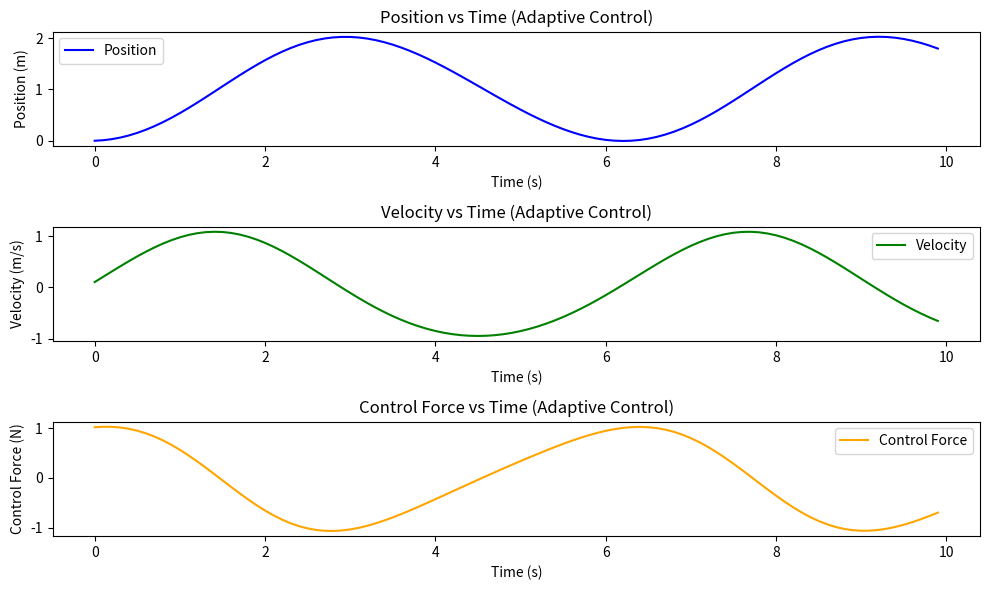

The matplotlib source for this figure:
"""
Project 655: Adaptive Control Implementation
Description:
Adaptive control refers to control strategies that adjust the controller parameters in real-time based on changes in the system dynamics or environment. It is particularly useful in systems with uncertain or time-varying dynamics. In this project, we will implement a simple adaptive control system that adjusts its parameters based on feedback from the system. The controller will adapt its gains to stabilize the system and achieve the desired performance.
"""

import numpy as np
import matplotlib.pyplot as plt
 
# 1. Define the adaptive control system
class AdaptiveControlSystem:
    def __init__(self, desired_position=1.0, initial_gain=1.0, adaptation_rate=0.01):
        """
        Initialize the adaptive control system.
        :param desired_position: Desired position of the robot (in meters).
        :param initial_gain: Initial gain for the controller.
        :param adaptation_rate: Rate at which the controller adapts its gain.
        """
        self.desired_position = desired_position
        self.position = 0.0  # Initial position
        self.velocity = 0.0  # Initial velocity
        self.gain = initial_gain  # Controller gain
        self.adaptation_rate = adaptation_rate  # Adaptation rate for the gain
        self.history = []  # Store history of positions and velocities
 
    def compute_control(self, current_position, current_velocity, dt):
        """
        Compute the control input using adaptive control.
        :param current_position: Current position of the robot.
        :param current_velocity: Current velocity of the robot.
        :param dt: Time step for the control loop.
        :return: Control force and position updates.
        """
        # Compute the position error
        position_error = self.desired_position - current_position
 
        # Adaptive control: adjust gain based on the error
        self.gain += self.adaptation_rate * position_error  # Increase gain when error is large
 
        # Compute control force based on the position error and current velocity
        control_force = self.gain * position_error - 0.1 * current_velocity  # PD controller for adaptive control
 
        # Update position and velocity (simple model)
        self.position += current_velocity * dt
        self.velocity += control_force * dt  # Assume mass = 1 for simplicity
 
        return self.position, self.velocity, control_force
 
# 2. Initialize the adaptive control system
adaptive_control = AdaptiveControlSystem(desired_position=1.0, initial_gain=1.0, adaptation_rate=0.02)
 
# 3. Simulate the adaptive control over time
time = np.arange(0, 10, 0.1)  # Simulate for 10 seconds with a time step of 0.1s
position_history = []
velocity_history = []
control_history = []
gain_history = []
 
current_position = 0.0
current_velocity = 0.0
 
for t in time:
    # Compute the control force and update the system
    current_position, current_velocity, control_force = adaptive_control.compute_control(
        current_position, current_velocity, 0.1)  # 0.1s time step
    position_history.append(current_position)
    velocity_history.append(current_velocity)
    control_history.append(control_force)
    gain_history.append(adaptive_control.gain)
 
# 4. Plot the results of the adaptive control system
plt.figure(figsize=(10, 6))
 
# Plot position vs time
plt.subplot(3, 1, 1)
plt.plot(time, position_history, label="Position", color='blue')
plt.title('Position vs Time (Adaptive Control)')
plt.xlabel('Time (s)')
plt.ylabel('Position (m)')
plt.legend()
 
# Plot velocity vs time
plt.subplot(3, 1, 2)
plt.plot(time, velocity_history, label="Velocity", color='green')
plt.title('Velocity vs Time (Adaptive Control)')
plt.xlabel('Time (s)')
plt.ylabel('Velocity (m/s)')
plt.legend()
 
# Plot control force vs time
plt.subplot(3, 1, 3)
plt.plot(time, control_history, label="Control Force", color='orange')
plt.title('Control Force vs Time (Adaptive Control)')
plt.xlabel('Time (s)')
plt.ylabel('Control Force (N)')
plt.legend()
 
plt.tight_layout()
plt.show()